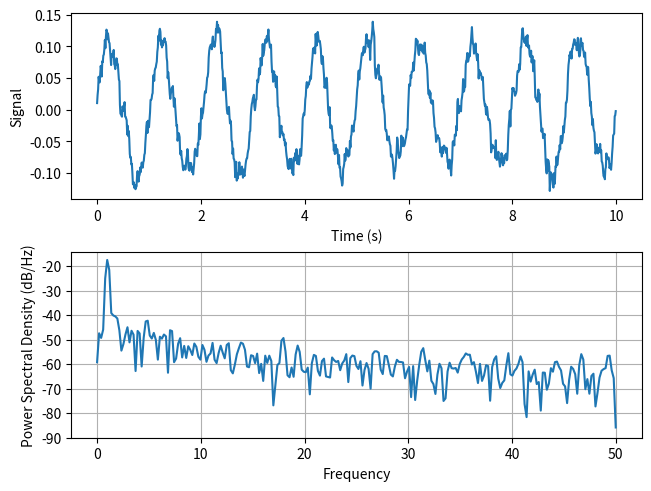
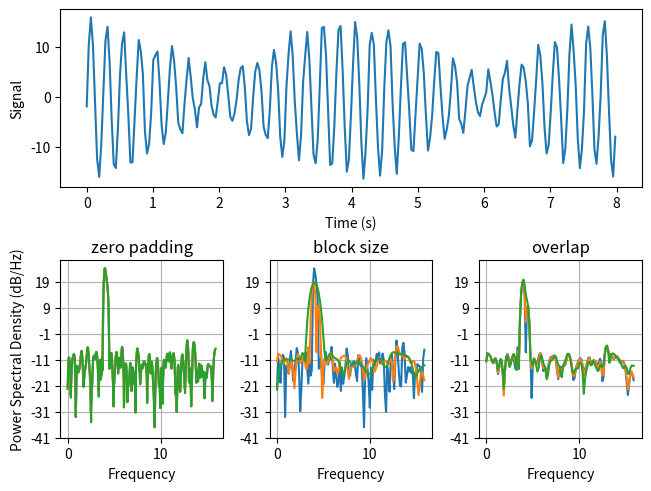
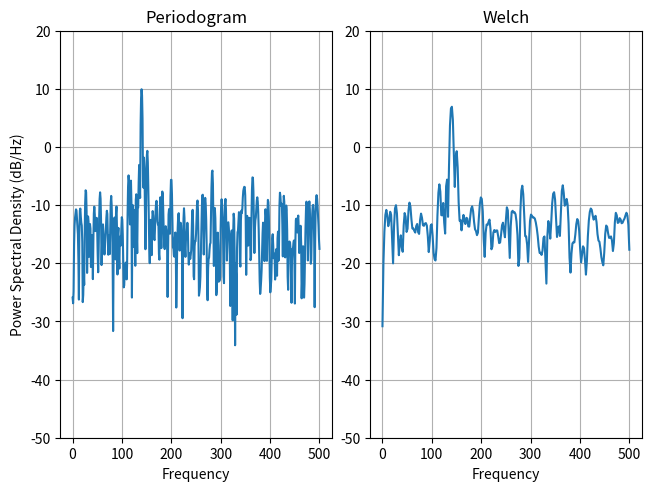

The matplotlib source for these figures, in order:
# # PSD Example
#
# This is an example notebook from
# [matplotlib](https://matplotlib.org/stable/gallery/lines_bars_and_markers/psd_demo.html#sphx-glr-gallery-lines-bars-and-markers-psd-demo-py)


# # Power spectral density (PSD)
#
# Plotting power spectral density (PSD) using ``psd``.
#
# The PSD is a common plot in the field of signal processing. 
# NumPy has many useful libraries for computing a PSD. Below we demo a few examples of 
# how this can be accomplished and visualized with Matplotlib.

# +
import matplotlib.pyplot as plt
import numpy as np

import matplotlib.mlab as mlab

# Fixing random state for reproducibility
np.random.seed(19680801)

dt = 0.01
t = np.arange(0, 10, dt)
nse = np.random.randn(len(t))
r = np.exp(-t / 0.05)

cnse = np.convolve(nse, r) * dt
cnse = cnse[:len(t)]
s = 0.1 * np.sin(2 * np.pi * t) + cnse

fig, (ax0, ax1) = plt.subplots(2, 1, layout='constrained')
ax0.plot(t, s)
ax0.set_xlabel('Time (s)')
ax0.set_ylabel('Signal')
ax1.psd(s, 512, 1 / dt)

plt.show()
# -

# ## Next
#
# Compare this with the equivalent Matlab code to accomplish the same thing:
#
# Equations:
# $ E=mc^2 $
#
# Below we'll show a slightly more complex example that demonstrates how padding affects the resulting PSD.
#
# **Bold**
# - fist
# - seconds
# - third
#
# This is cool stuff! $ \int_{0}^{00}f(x)dx = 0 $

# +
dt = np.pi / 100.
fs = 1. / dt
t = np.arange(0, 8, dt)
y = 10. * np.sin(2 * np.pi * 4 * t) + 5. * np.sin(2 * np.pi * 4.25 * t)
y = y + np.random.randn(*t.shape)

# Plot the raw time series
fig, axs = plt.subplot_mosaic([
    ['signal', 'signal', 'signal'],
    ['zero padding', 'block size', 'overlap'],
], layout='constrained')

axs['signal'].plot(t, y)
axs['signal'].set_xlabel('Time (s)')
axs['signal'].set_ylabel('Signal')

# Plot the PSD with different amounts of zero padding. This uses the entire
# time series at once
axs['zero padding'].psd(y, NFFT=len(t), pad_to=len(t), Fs=fs)
axs['zero padding'].psd(y, NFFT=len(t), pad_to=len(t) * 2, Fs=fs)
axs['zero padding'].psd(y, NFFT=len(t), pad_to=len(t) * 4, Fs=fs)

# Plot the PSD with different block sizes, Zero pad to the length of the
# original data sequence.
axs['block size'].psd(y, NFFT=len(t), pad_to=len(t), Fs=fs)
axs['block size'].psd(y, NFFT=len(t) // 2, pad_to=len(t), Fs=fs)
axs['block size'].psd(y, NFFT=len(t) // 4, pad_to=len(t), Fs=fs)
axs['block size'].set_ylabel('')

# Plot the PSD with different amounts of overlap between blocks
axs['overlap'].psd(y, NFFT=len(t) // 2, pad_to=len(t), noverlap=0, Fs=fs)
axs['overlap'].psd(y, NFFT=len(t) // 2, pad_to=len(t),
                   noverlap=int(0.025 * len(t)), Fs=fs)
axs['overlap'].psd(y, NFFT=len(t) // 2, pad_to=len(t),
                   noverlap=int(0.1 * len(t)), Fs=fs)
axs['overlap'].set_ylabel('')
axs['overlap'].set_title('overlap')

for title, ax in axs.items():
    if title == 'signal':
        continue

    ax.set_title(title)
    ax.sharex(axs['zero padding'])
    ax.sharey(axs['zero padding'])

plt.show()
# -

# This is a ported version of a MATLAB example from the
# signal processing toolbox that showed some difference at one time between
# Matplotlib's and MATLAB's scaling of the PSD.

# +
fs = 1000
t = np.linspace(0, 0.3, 301)
A = np.array([2, 8]).reshape(-1, 1)
f = np.array([150, 140]).reshape(-1, 1)
xn = (A * np.sin(2 * np.pi * f * t)).sum(axis=0)
xn += 5 * np.random.randn(*t.shape)

fig, (ax0, ax1) = plt.subplots(ncols=2, layout='constrained')

yticks = np.arange(-50, 30, 10)
yrange = (yticks[0], yticks[-1])
xticks = np.arange(0, 550, 100)

ax0.psd(xn, NFFT=301, Fs=fs, window=mlab.window_none, pad_to=1024,
        scale_by_freq=True)
ax0.set_title('Periodogram')
ax0.set_yticks(yticks)
ax0.set_xticks(xticks)
ax0.grid(True)
ax0.set_ylim(yrange)

ax1.psd(xn, NFFT=150, Fs=fs, window=mlab.window_none, pad_to=512, noverlap=75,
        scale_by_freq=True)
ax1.set_title('Welch')
ax1.set_xticks(xticks)
ax1.set_yticks(yticks)
ax1.set_ylabel('')  # overwrite the y-label added by `psd`
ax1.grid(True)
ax1.set_ylim(yrange)

plt.show()
